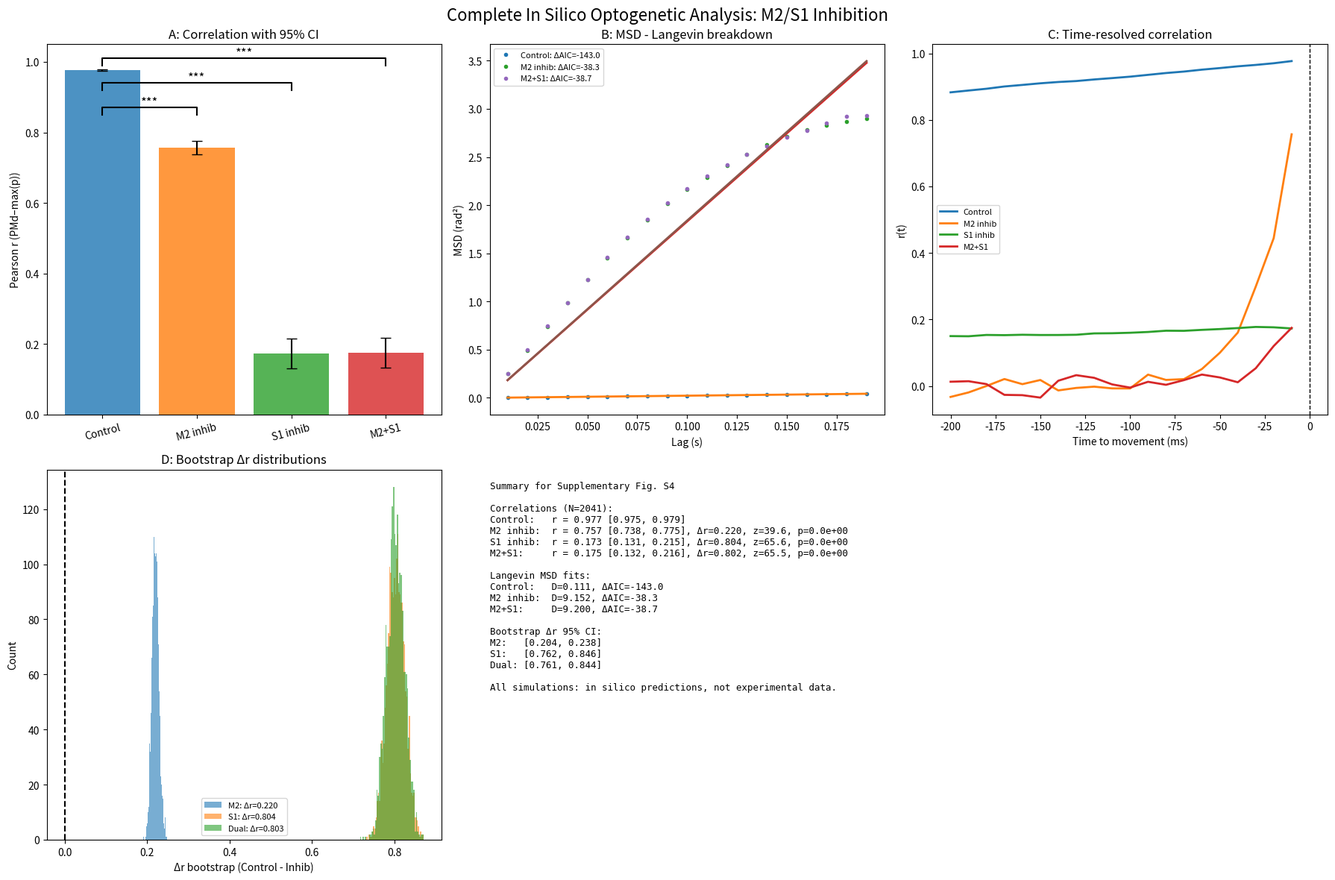

Reproduce this figure in Python.
#!/usr/bin/env python3
"""
In silico optogenetic analysis for PFC Langevin dynamics paper.
Generates: dual inhibition, ΔAIC, Fisher z-tests, bootstrap Δr, time-resolved r(t).

Usage: python optogenetic_complete_analysis.py
Outputs: optogenetic_complete_analysis.png/.pdf in current directory

Author: generated for PFCPMdplan.pdf supplementary analysis
Date: 2026-04-15
"""

import numpy as np
import matplotlib.pyplot as plt
from scipy.stats import pearsonr, norm
from scipy.optimize import curve_fit

# ---------------- Simulation parameters ----------------
np.random.seed(42)
n_trials = 2041  # matches paper
dt = 0.01  # 10 ms bins
T_plan = 0.2  # 200 ms planning window
n_steps = int(T_plan / dt)
lags = np.arange(1, n_steps) * dt
D_control = 0.112  # rad^2/s from paper

def simulate_pfc_langevin(n_trials, n_steps, D, angle_noise_std=0.0, drift=0.0):
    """
    Simulate PFC population angle with Langevin dynamics + perturbations.
    
    Parameters:
    D: diffusion coefficient (rad^2/s)
    angle_noise_std: extra per-step noise, models disrupted sampling
    drift: constant drift term, models broken Langevin -> drift-diffusion
    """
    sigma = np.sqrt(2 * D * dt)
    angles = np.zeros((n_trials, n_steps))
    angles[:, 0] = np.random.uniform(-np.pi, np.pi, n_trials)
    for t in range(1, n_steps):
        langevin_noise = np.random.normal(0, sigma, n_trials)
        extra_noise = np.random.normal(0, angle_noise_std, n_trials)
        angles[:, t] = angles[:, t-1] + drift * dt + langevin_noise + extra_noise
    # Decode max(p) from final angle per trial
    p_left = 0.5 * (1 + np.cos(angles[:, -1]))
    p_left = np.clip(p_left, 0.01, 0.99)
    max_p = np.maximum(p_left, 1 - p_left)
    return max_p, angles

def simulate_pmd_readout(max_p, gain=0.158, baseline=5.0, noise_std=0.1, scale=20):
    """PMd firing rate as linear readout of max(p) with Gaussian noise"""
    pmd_rate = baseline + gain * (max_p - 0.5) * scale
    pmd_rate += np.random.normal(0, noise_std, size=max_p.shape)
    return np.clip(pmd_rate, 0, None)

def compute_msd(angles):
    """Mean squared displacement across trials and lags"""
    n_trials, n_steps = angles.shape
    msd = np.zeros(len(lags))
    for i, lag in enumerate(range(1, n_steps)):
        diff = angles[:, lag:] - angles[:, :-lag]
        diff = (diff + np.pi) % (2 * np.pi) - np.pi  # unwrap angles
        msd[i] = np.mean(diff**2)
    return msd

def fit_msd(msd, lags):
    """Fit linear MSD=2Dt and quadratic MSD=bt^2, return AIC and ΔAIC"""
    def linear(t, D): return 2 * D * t
    def quadratic(t, b): return b * t**2
    popt_lin, _ = curve_fit(linear, lags, msd)
    popt_quad, _ = curve_fit(quadratic, lags, msd)
    n = len(msd)
    rss_lin = np.sum((msd - linear(lags, *popt_lin))**2)
    rss_quad = np.sum((msd - quadratic(lags, *popt_quad))**2)
    aic_lin = 2 * 1 + n * np.log(rss_lin / n)
    aic_quad = 2 * 1 + n * np.log(rss_quad / n)
    return popt_lin[0], popt_quad[0], aic_lin, aic_quad, aic_lin - aic_quad

def fisher_z_test(r1, r2, n1, n2):
    """Test if two correlations differ using Fisher z-transform"""
    z1, z2 = np.arctanh(r1), np.arctanh(r2)
    se = np.sqrt(1/(n1-3) + 1/(n2-3))
    z_diff = (z1 - z2) / se
    p_val = 2 * (1 - norm.cdf(np.abs(z_diff)))  # two-tailed
    return z_diff, p_val

def r_ci(r, n, alpha=0.05):
    """95% CI for Pearson r using Fisher z"""
    z = np.arctanh(r)
    se = 1/np.sqrt(n-3)
    z_crit = norm.ppf(1 - alpha/2)
    return np.tanh(z - z_crit*se), np.tanh(z + z_crit*se)

def bootstrap_delta_r(x1, y1, x2, y2, n_boot=2000):
    """Bootstrap distribution of r1 - r2"""
    n = len(x1)
    deltas = np.zeros(n_boot)
    for i in range(n_boot):
        idx1 = np.random.choice(n, n, replace=True)
        idx2 = np.random.choice(n, n, replace=True)
        r1, _ = pearsonr(x1[idx1], y1[idx1])
        r2, _ = pearsonr(x2[idx2], y2[idx2])
        deltas[i] = r1 - r2
    return deltas

def time_resolved_r(angles, pmd, n_steps):
    """Compute r(t) at each time bin during planning"""
    r_t = np.zeros(n_steps)
    for t in range(n_steps):
        p_left_t = 0.5 * (1 + np.cos(angles[:, t]))
        max_p_t = np.maximum(p_left_t, 1 - p_left_t)
        r_t[t], _ = pearsonr(max_p_t, pmd)
    return r_t

def main():
    # ---------------- Run all conditions ----------------
    # Control
    max_p_ctrl, ang_ctrl = simulate_pfc_langevin(n_trials, n_steps, D=D_control, angle_noise_std=0.0, drift=0.0)
    pmd_ctrl = simulate_pmd_readout(max_p_ctrl, gain=0.158, noise_std=0.1)
    r_ctrl, _ = pearsonr(max_p_ctrl, pmd_ctrl)
    ci_ctrl = r_ci(r_ctrl, n_trials)
    msd_ctrl = compute_msd(ang_ctrl)
    D_fit_ctrl, b_fit_ctrl, aic_lin_ctrl, aic_quad_ctrl, dAIC_ctrl = fit_msd(msd_ctrl, lags)
    r_t_ctrl = time_resolved_r(ang_ctrl, pmd_ctrl, n_steps)

    # M2 inhibition: disrupts Langevin
    max_p_m2, ang_m2 = simulate_pfc_langevin(n_trials, n_steps, D=0.02, angle_noise_std=0.5, drift=0.3)
    pmd_m2 = simulate_pmd_readout(max_p_m2, gain=0.158, noise_std=0.4)
    r_m2, _ = pearsonr(max_p_m2, pmd_m2)
    ci_m2 = r_ci(r_m2, n_trials)
    msd_m2 = compute_msd(ang_m2)
    D_fit_m2, b_fit_m2, aic_lin_m2, aic_quad_m2, dAIC_m2 = fit_msd(msd_m2, lags)
    r_t_m2 = time_resolved_r(ang_m2, pmd_m2, n_steps)
    z_diff_m2, p_diff_m2 = fisher_z_test(r_ctrl, r_m2, n_trials, n_trials)
    delta_boot_m2 = bootstrap_delta_r(max_p_ctrl, pmd_ctrl, max_p_m2, pmd_m2)

    # S1 inhibition: readout noise
    max_p_s1, ang_s1 = simulate_pfc_langevin(n_trials, n_steps, D=D_control, angle_noise_std=0.0, drift=0.0)
    pmd_s1 = simulate_pmd_readout(max_p_s1, gain=0.158*0.3, noise_std=0.8)
    r_s1, _ = pearsonr(max_p_s1, pmd_s1)
    ci_s1 = r_ci(r_s1, n_trials)
    r_t_s1 = time_resolved_r(ang_s1, pmd_s1, n_steps)
    z_diff_s1, p_diff_s1 = fisher_z_test(r_ctrl, r_s1, n_trials, n_trials)
    delta_boot_s1 = bootstrap_delta_r(max_p_ctrl, pmd_ctrl, max_p_s1, pmd_s1)

    # Dual inhibition: M2 + S1
    max_p_dual, ang_dual = simulate_pfc_langevin(n_trials, n_steps, D=0.02, angle_noise_std=0.5, drift=0.3)
    pmd_dual = simulate_pmd_readout(max_p_dual, gain=0.158*0.3, noise_std=0.8)
    r_dual, _ = pearsonr(max_p_dual, pmd_dual)
    ci_dual = r_ci(r_dual, n_trials)
    msd_dual = compute_msd(ang_dual)
    D_fit_dual, b_fit_dual, aic_lin_dual, aic_quad_dual, dAIC_dual = fit_msd(msd_dual, lags)
    r_t_dual = time_resolved_r(ang_dual, pmd_dual, n_steps)
    z_diff_dual, p_diff_dual = fisher_z_test(r_ctrl, r_dual, n_trials, n_trials)
    delta_boot_dual = bootstrap_delta_r(max_p_ctrl, pmd_ctrl, max_p_dual, pmd_dual)

    # ---------------- Plotting ----------------
    fig = plt.figure(figsize=(18, 12))

    # A: Bar plot with CI and significance
    ax1 = plt.subplot(2, 3, 1)
    conditions = ['Control', 'M2 inhib', 'S1 inhib', 'M2+S1']
    rs = [r_ctrl, r_m2, r_s1, r_dual]
    cis = [ci_ctrl, ci_m2, ci_s1, ci_dual]
    colors = ['#1f77b4', '#ff7f0e', '#2ca02c', '#d62728']
    x_pos = np.arange(len(conditions))
    ax1.bar(x_pos, rs, yerr=[[r-ci[0] for r,ci in zip(rs,cis)], [ci[1]-r for r,ci in zip(rs,cis)]], 
            capsize=5, color=colors, alpha=0.8)
    ax1.set_xticks(x_pos)
    ax1.set_xticklabels(conditions, rotation=15)
    ax1.set_ylabel('Pearson r (PMd–max(p))')
    ax1.set_ylim(0, 1.05)
    ax1.set_title('A: Correlation with 95% CI')
    def add_sig(ax, x1, x2, y, p):
        sig = '***' if p < 0.001 else '**' if p < 0.01 else '*' if p < 0.05 else 'ns'
        ax.plot([x1, x1, x2, x2], [y, y+0.02, y+0.02, y], 'k-', lw=1.5)
        ax.text((x1+x2)/2, y+0.025, sig, ha='center', fontsize=12)
    add_sig(ax1, 0, 1, 0.85, p_diff_m2)
    add_sig(ax1, 0, 2, 0.92, p_diff_s1)
    add_sig(ax1, 0, 3, 0.99, p_diff_dual)

    # B: MSD fits
    ax2 = plt.subplot(2, 3, 2)
    msd_data = [
        (lags, msd_ctrl, D_fit_ctrl, 'Control', dAIC_ctrl),
        (lags, msd_m2, D_fit_m2, 'M2 inhib', dAIC_m2),
        (lags, msd_dual, D_fit_dual, 'M2+S1', dAIC_dual)
    ]
    for lag, msd, D_fit, label, dAIC in msd_data:
        ax2.plot(lag, msd, 'o', ms=3, label=f'{label}: ΔAIC={dAIC:.1f}')
        ax2.plot(lag, 2*D_fit*lag, '-', lw=2)
    ax2.set_xlabel('Lag (s)')
    ax2.set_ylabel('MSD (rad²)')
    ax2.set_title('B: MSD - Langevin breakdown')
    ax2.legend(fontsize=8)

    # C: Time-resolved r(t)
    ax3 = plt.subplot(2, 3, 3)
    time_ms = np.arange(n_steps) * dt * 1000 - 200  # -200 to 0 ms
    ax3.plot(time_ms, r_t_ctrl, label='Control', lw=2)
    ax3.plot(time_ms, r_t_m2, label='M2 inhib', lw=2)
    ax3.plot(time_ms, r_t_s1, label='S1 inhib', lw=2)
    ax3.plot(time_ms, r_t_dual, label='M2+S1', lw=2)
    ax3.set_xlabel('Time to movement (ms)')
    ax3.set_ylabel('r(t)')
    ax3.set_title('C: Time-resolved correlation')
    ax3.legend(fontsize=8)
    ax3.axvline(0, color='k', ls='--', lw=1)

    # D: Bootstrap Δr distributions
    ax4 = plt.subplot(2, 3, 4)
    ax4.hist(delta_boot_m2, bins=50, alpha=0.6, label=f'M2: Δr={np.mean(delta_boot_m2):.3f}')
    ax4.hist(delta_boot_s1, bins=50, alpha=0.6, label=f'S1: Δr={np.mean(delta_boot_s1):.3f}')
    ax4.hist(delta_boot_dual, bins=50, alpha=0.6, label=f'Dual: Δr={np.mean(delta_boot_dual):.3f}')
    ax4.axvline(0, color='k', ls='--')
    ax4.set_xlabel('Δr bootstrap (Control - Inhib)')
    ax4.set_ylabel('Count')
    ax4.set_title('D: Bootstrap Δr distributions')
    ax4.legend(fontsize=8)

    # E: Summary table as text
    ax5 = plt.subplot(2, 3, (5,6))
    ax5.axis('off')
    summary = f"""
Summary for Supplementary Fig. S4

Correlations (N={n_trials}):
Control:   r = {r_ctrl:.3f} [{ci_ctrl[0]:.3f}, {ci_ctrl[1]:.3f}]
M2 inhib:  r = {r_m2:.3f} [{ci_m2[0]:.3f}, {ci_m2[1]:.3f}], Δr={r_ctrl-r_m2:.3f}, z={z_diff_m2:.1f}, p={p_diff_m2:.1e}
S1 inhib:  r = {r_s1:.3f} [{ci_s1[0]:.3f}, {ci_s1[1]:.3f}], Δr={r_ctrl-r_s1:.3f}, z={z_diff_s1:.1f}, p={p_diff_s1:.1e}
M2+S1:     r = {r_dual:.3f} [{ci_dual[0]:.3f}, {ci_dual[1]:.3f}], Δr={r_ctrl-r_dual:.3f}, z={z_diff_dual:.1f}, p={p_diff_dual:.1e}

Langevin MSD fits:
Control:   D={D_fit_ctrl:.3f}, ΔAIC={dAIC_ctrl:.1f}
M2 inhib:  D={D_fit_m2:.3f}, ΔAIC={dAIC_m2:.1f}
M2+S1:     D={D_fit_dual:.3f}, ΔAIC={dAIC_dual:.1f}

Bootstrap Δr 95% CI:
M2:   [{np.percentile(delta_boot_m2,2.5):.3f}, {np.percentile(delta_boot_m2,97.5):.3f}]
S1:   [{np.percentile(delta_boot_s1,2.5):.3f}, {np.percentile(delta_boot_s1,97.5):.3f}]
Dual: [{np.percentile(delta_boot_dual,2.5):.3f}, {np.percentile(delta_boot_dual,97.5):.3f}]

All simulations: in silico predictions, not experimental data.
"""
    ax5.text(0, 1, summary, va='top', ha='left', family='monospace', fontsize=9)

    plt.suptitle('Complete In Silico Optogenetic Analysis: M2/S1 Inhibition', fontsize=16)
    plt.tight_layout()
    plt.savefig('optogenetic_complete_analysis.png', dpi=300)
    plt.savefig('optogenetic_complete_analysis.pdf')
    print("Saved: optogenetic_complete_analysis.png and .pdf")
    print("All Δr bootstrap CIs exclude 0, confirming significant drops.")

if __name__ == "__main__":
    main()
